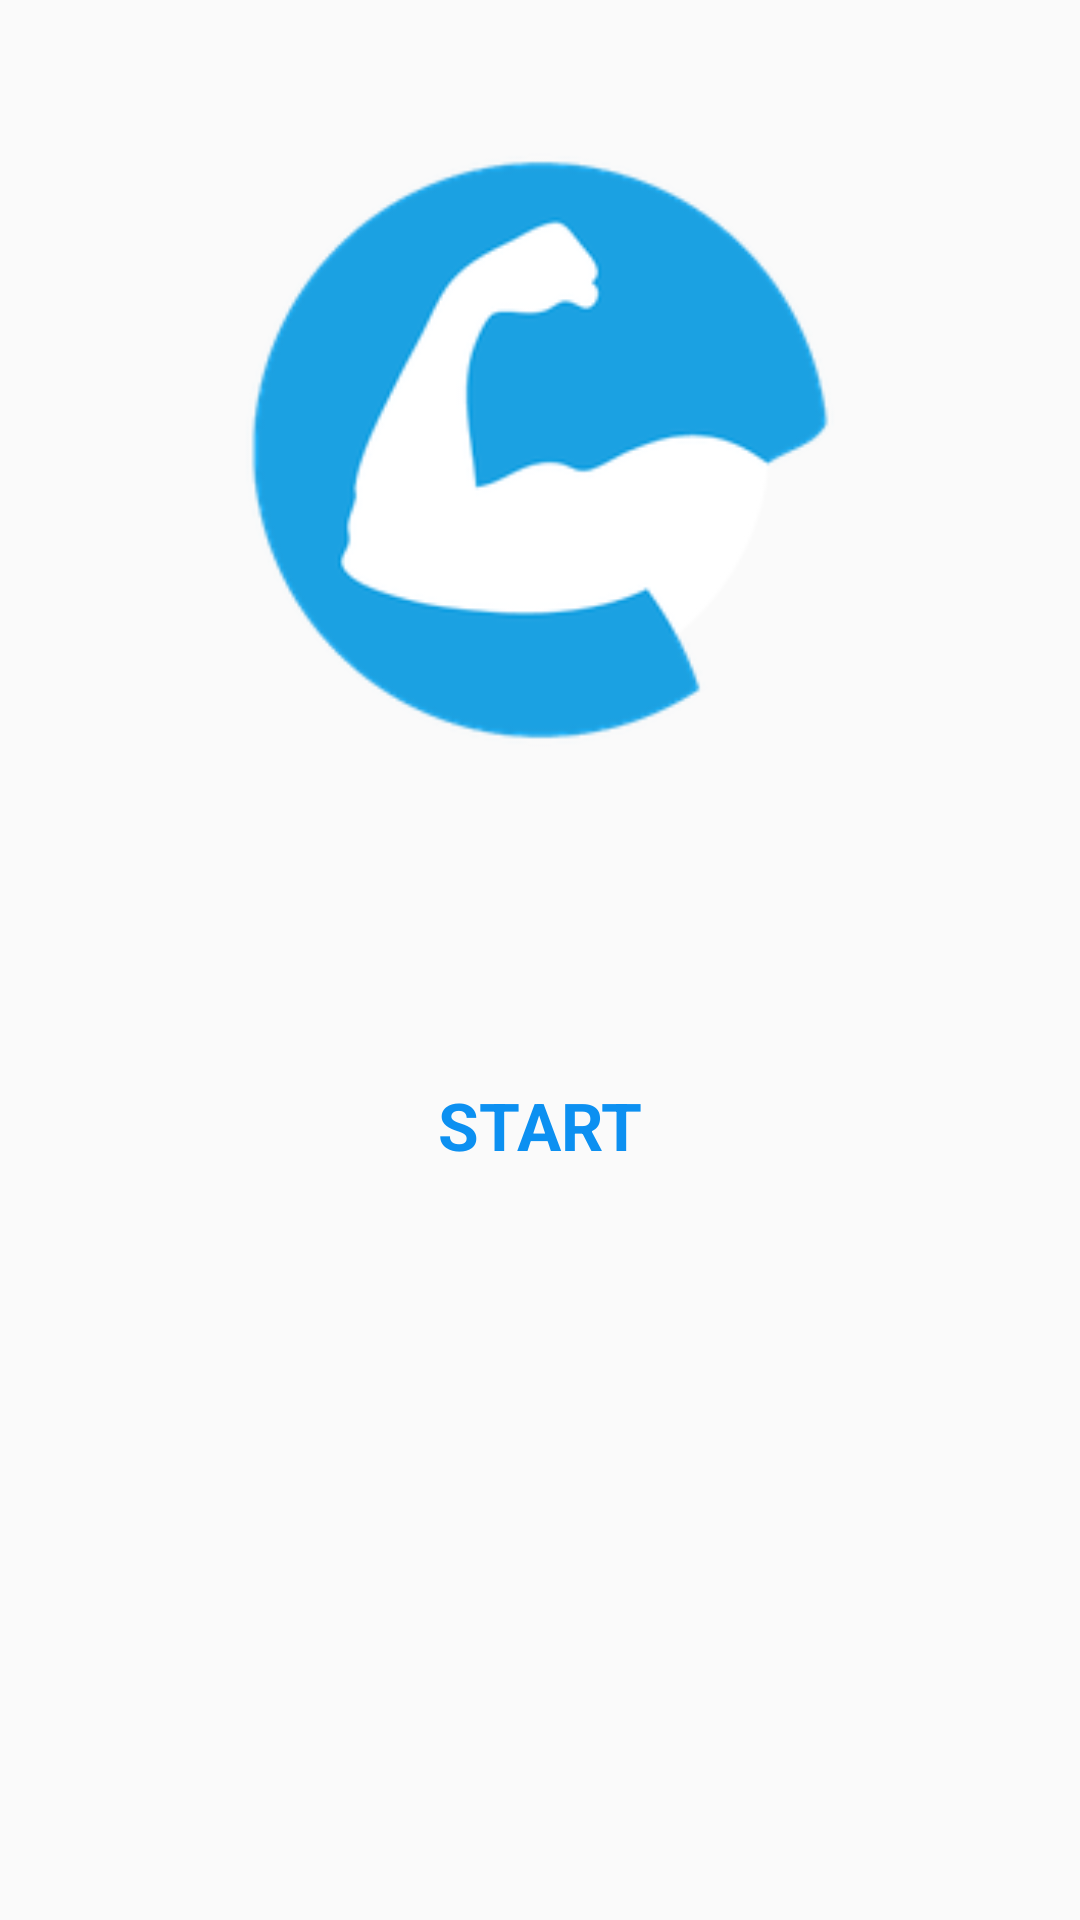

Reconstruct the res/layout file that produces this screen, plus the resources it refers to.
<!-- AndroidManifest.xml: application theme AppTheme -->
<!-- res/layout/content_main.xml -->
<?xml version="1.0" encoding="utf-8"?>
<androidx.constraintlayout.widget.ConstraintLayout xmlns:android="http://schemas.android.com/apk/res/android"
    xmlns:tools="http://schemas.android.com/tools"
    android:layout_width="match_parent"
    android:layout_height="match_parent"
    tools:context=".activities.MainActivity">
    <LinearLayout
        android:layout_width="match_parent"
        android:layout_height="match_parent"
        android:gravity="center_horizontal"
        android:orientation="vertical"
        android:padding="@dimen/main_screen_main_layout_padding"
        tools:context=".MainActivity">


        <ImageView
            android:layout_width="match_parent"
            android:layout_height="@dimen/main_screen_image_height"
            android:contentDescription="@string/image"
            android:src="@drawable/ic_fittnes_image" />

        <LinearLayout
            android:id="@+id/llStart"
            android:layout_width="@dimen/start_button_size"
            android:layout_height="@dimen/start_button_size"
            android:layout_marginTop="@dimen/start_button_margin_top"
            android:background="@drawable/item_color_accent_border_ripple_background"
            android:gravity="center">

            <TextView
                android:layout_width="wrap_content"
                android:layout_height="wrap_content"
                android:text="@string/str_start"
                android:textColor="@color/colorPrimary"
                android:textSize="@dimen/start_button_label_textsize"
                android:textStyle="bold" />



        </LinearLayout>
        <ListView
            android:layout_width="match_parent"
            android:layout_height="match_parent"
            android:id="@+id/workoutsList"
            android:divider="@color/colorAccent"
            android:dividerHeight="1dp"
            android:listSelector="@android:color/holo_blue_light"
            android:clickable="true"/>

    </LinearLayout>





</androidx.constraintlayout.widget.ConstraintLayout>
<!-- resources referenced by this layout -->
<resources>
  <color name="colorAccent">#0C90F1</color>
  <color name="colorPrimary">#0C90F1</color>
  <dimen name="main_screen_image_height">200dp</dimen>
  <dimen name="main_screen_main_layout_padding">50dp</dimen>
  <dimen name="start_button_label_textsize">22sp</dimen>
  <dimen name="start_button_margin_top">50dp</dimen>
  <dimen name="start_button_size">150dp</dimen>
  <!-- drawable ic_fittnes_image: png bitmap (drawable-hdpi, 6701 bytes) -->
  <string name="image">image</string>
  <string name="str_start">START</string>
  <style name="AppTheme" parent="Theme.AppCompat.Light.DarkActionBar">
          
          <item name="colorPrimary">@color/colorPrimary</item>
          <item name="colorPrimaryDark">@color/colorPrimaryDark</item>
          <item name="colorAccent">@color/colorAccent</item>
      </style>
  <color name="colorPrimaryDark">#0591F8</color>
</resources>
